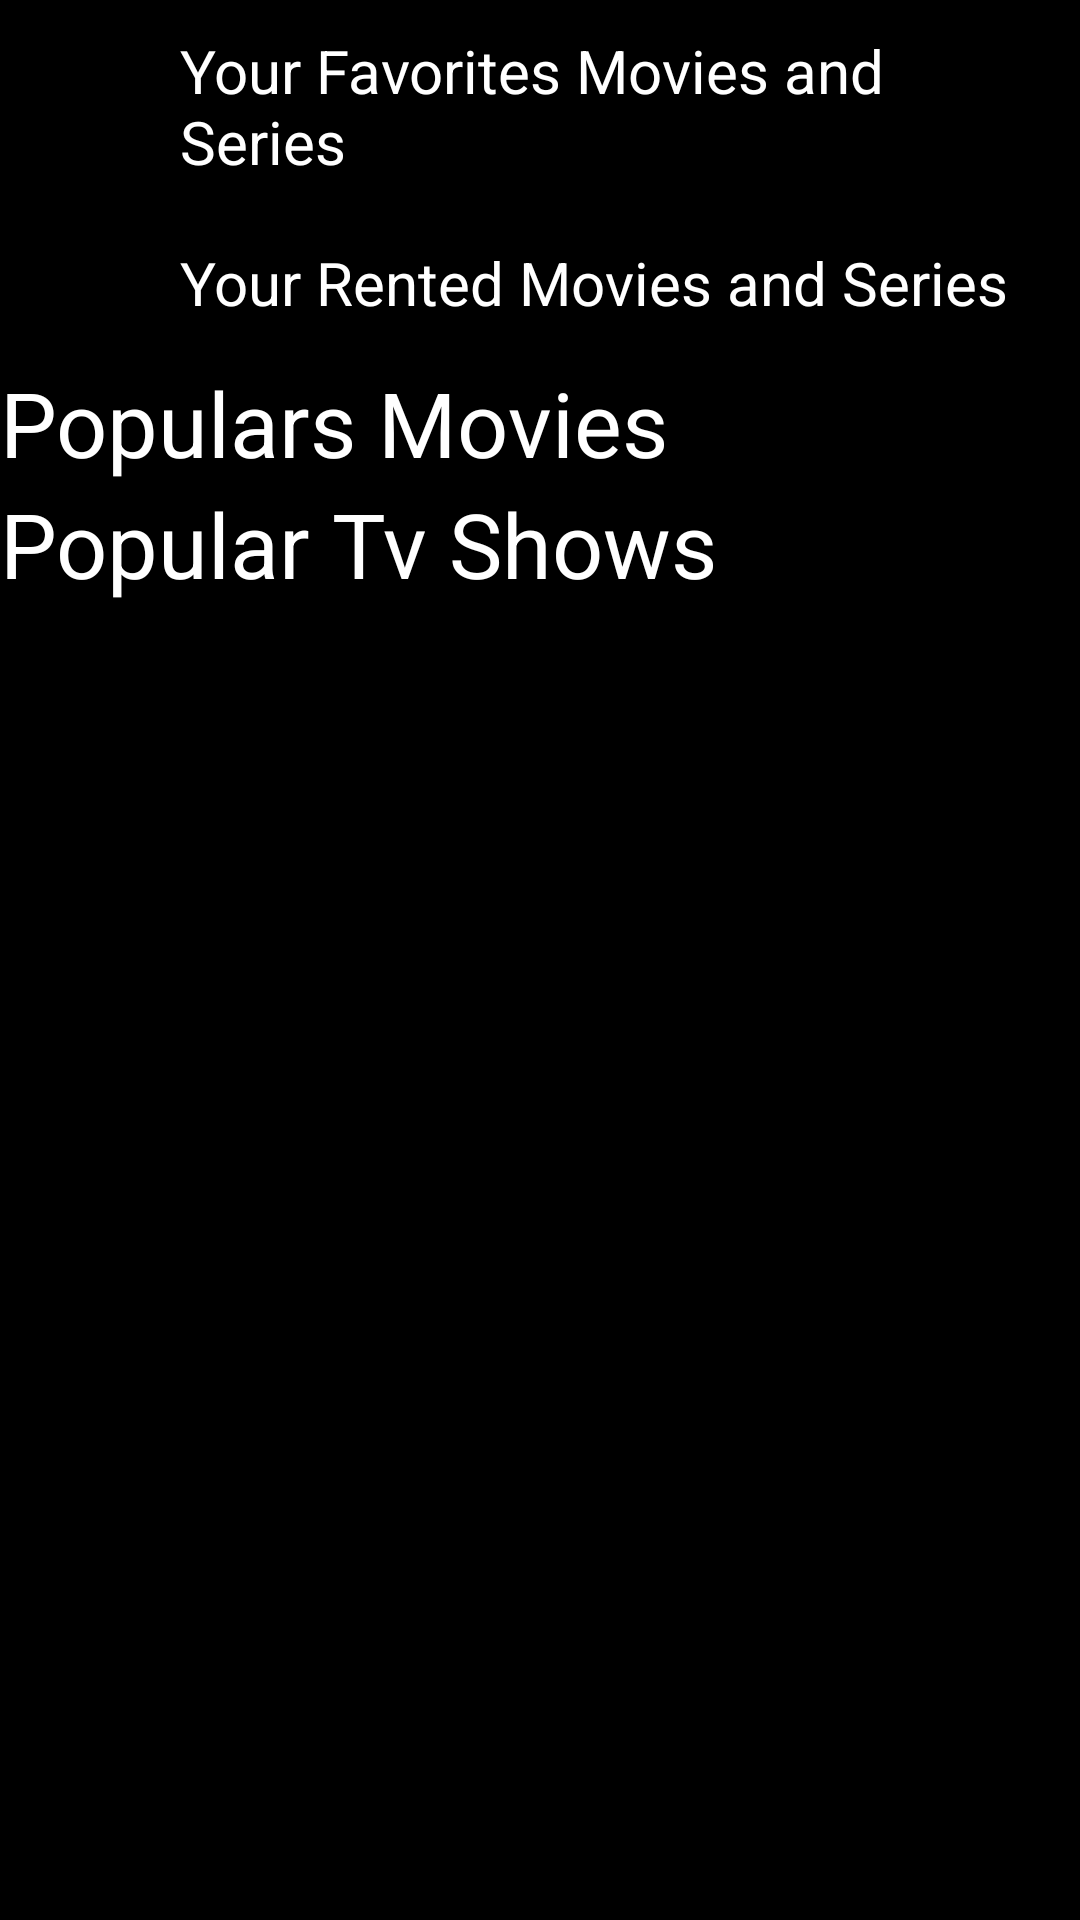

Reconstruct the res/layout file that produces this screen, plus the resources it refers to.
<!-- AndroidManifest.xml: application theme Theme.TelosLabsChallengeMobile -->
<!-- res/layout/fragment_home.xml -->
<androidx.constraintlayout.widget.ConstraintLayout
    xmlns:android="http://schemas.android.com/apk/res/android"
    xmlns:app="http://schemas.android.com/apk/res-auto"
    xmlns:tools="http://schemas.android.com/tools"
    android:layout_width="match_parent"
    android:layout_height="match_parent"
    android:background="@color/black"
    tools:context=".Activities.MainActivity">

    <LinearLayout
        android:id="@+id/linearOne"
        android:layout_width="0dp"
        android:layout_height="wrap_content"
        android:orientation="vertical"
        app:layout_constraintStart_toStartOf="parent"
        app:layout_constraintEnd_toEndOf="parent"
        app:layout_constraintTop_toTopOf="parent">
        <LinearLayout
            android:layout_width="match_parent"
            android:layout_height="wrap_content"
            android:layout_margin="10dp">
            <ImageView
                android:id="@+id/myFavorites"
                android:layout_width="50dp"
                android:layout_height="30dp"
                android:src="@drawable/ic_baseline_favorite_24"
                app:layout_constraintStart_toStartOf="parent"
                app:layout_constraintTop_toTopOf="parent" />
            <TextView
                android:layout_width="match_parent"
                android:layout_height="wrap_content"
                android:textSize="20sp"
                android:textColor="@color/white"
                android:text="@string/your_favorites"/>
        </LinearLayout>

        <LinearLayout
            android:layout_width="match_parent"
            android:layout_height="wrap_content"
            android:layout_margin="10dp">
            <ImageView
                android:id="@+id/myrented"
                android:layout_width="50dp"
                android:layout_height="30dp"
                android:src="@drawable/ic_baseline_local_movies_24"/>
            <TextView
                android:layout_width="match_parent"
                android:layout_height="wrap_content"
                android:textSize="20sp"
                android:textColor="@color/white"
                android:text="@string/your_rented_movies"/>
        </LinearLayout>

    </LinearLayout>

    <LinearLayout
        android:id="@+id/linearLayout"
        android:layout_width="0dp"
        android:layout_height="0dp"
        android:orientation="vertical"
        app:layout_constraintBottom_toBottomOf="parent"
        app:layout_constraintEnd_toEndOf="parent"
        app:layout_constraintStart_toStartOf="parent"
        app:layout_constraintTop_toBottomOf="@+id/linearOne">


        <TextView
            android:layout_width="wrap_content"
            android:layout_height="wrap_content"
            android:text="@string/popular_movies"
            android:textColor="@color/white"
            android:textSize="30sp" />

        <androidx.recyclerview.widget.RecyclerView
            android:id="@+id/recyclerViewPopularMovies"
            android:layout_width="wrap_content"
            android:layout_height="wrap_content" />

        <TextView
            android:layout_width="wrap_content"
            android:layout_height="wrap_content"
            android:text="@string/popular_tv_shows"
            android:textColor="@color/white"
            android:textSize="30sp" />

        <androidx.recyclerview.widget.RecyclerView
            android:id="@+id/recyclerViewTvShows"
            android:layout_width="wrap_content"
            android:layout_height="wrap_content" />

    </LinearLayout>

</androidx.constraintlayout.widget.ConstraintLayout>
<!-- resources referenced by this layout -->
<resources>
  <string name="popular_movies">Populars Movies</string>
  <string name="popular_tv_shows">Popular Tv Shows</string>
  <string name="your_favorites">Your Favorites Movies and Series</string>
  <string name="your_rented_movies">Your Rented Movies and Series</string>
  <style name="Theme.TelosLabsChallengeMobile" parent="Theme.MaterialComponents.DayNight.DarkActionBar">
          
          <item name="colorPrimary">@color/purple_500</item>
          <item name="colorPrimaryVariant">@color/purple_700</item>
          <item name="colorOnPrimary">@color/white</item>
          
          <item name="colorSecondary">@color/teal_200</item>
          <item name="colorSecondaryVariant">@color/teal_700</item>
          <item name="colorOnSecondary">@color/black</item>
          
          <item name="android:statusBarColor" tools:targetApi="l">?attr/colorPrimaryVariant</item>
          
          <item name="android:windowAnimationStyle">@style/ActivityAnim</item>
  
      </style>
  <style name="ActivityAnim" parent="@android:style/Animation.Activity">
  
          <item name="android:activityOpenEnterAnimation">@anim/slide_in</item>
      </style>
  <!-- not gathered from this repository: default colours our renderer supplied (Android Studio template values) -->
  <color name="purple_500">#FF6200EE</color>
  <color name="purple_700">#FF3700B3</color>
  <color name="teal_200">#FF03DAC5</color>
  <color name="teal_700">#FF018786</color>
  <color name="black">#FF000000</color>
  <color name="white">#FFFFFFFF</color>
</resources>
